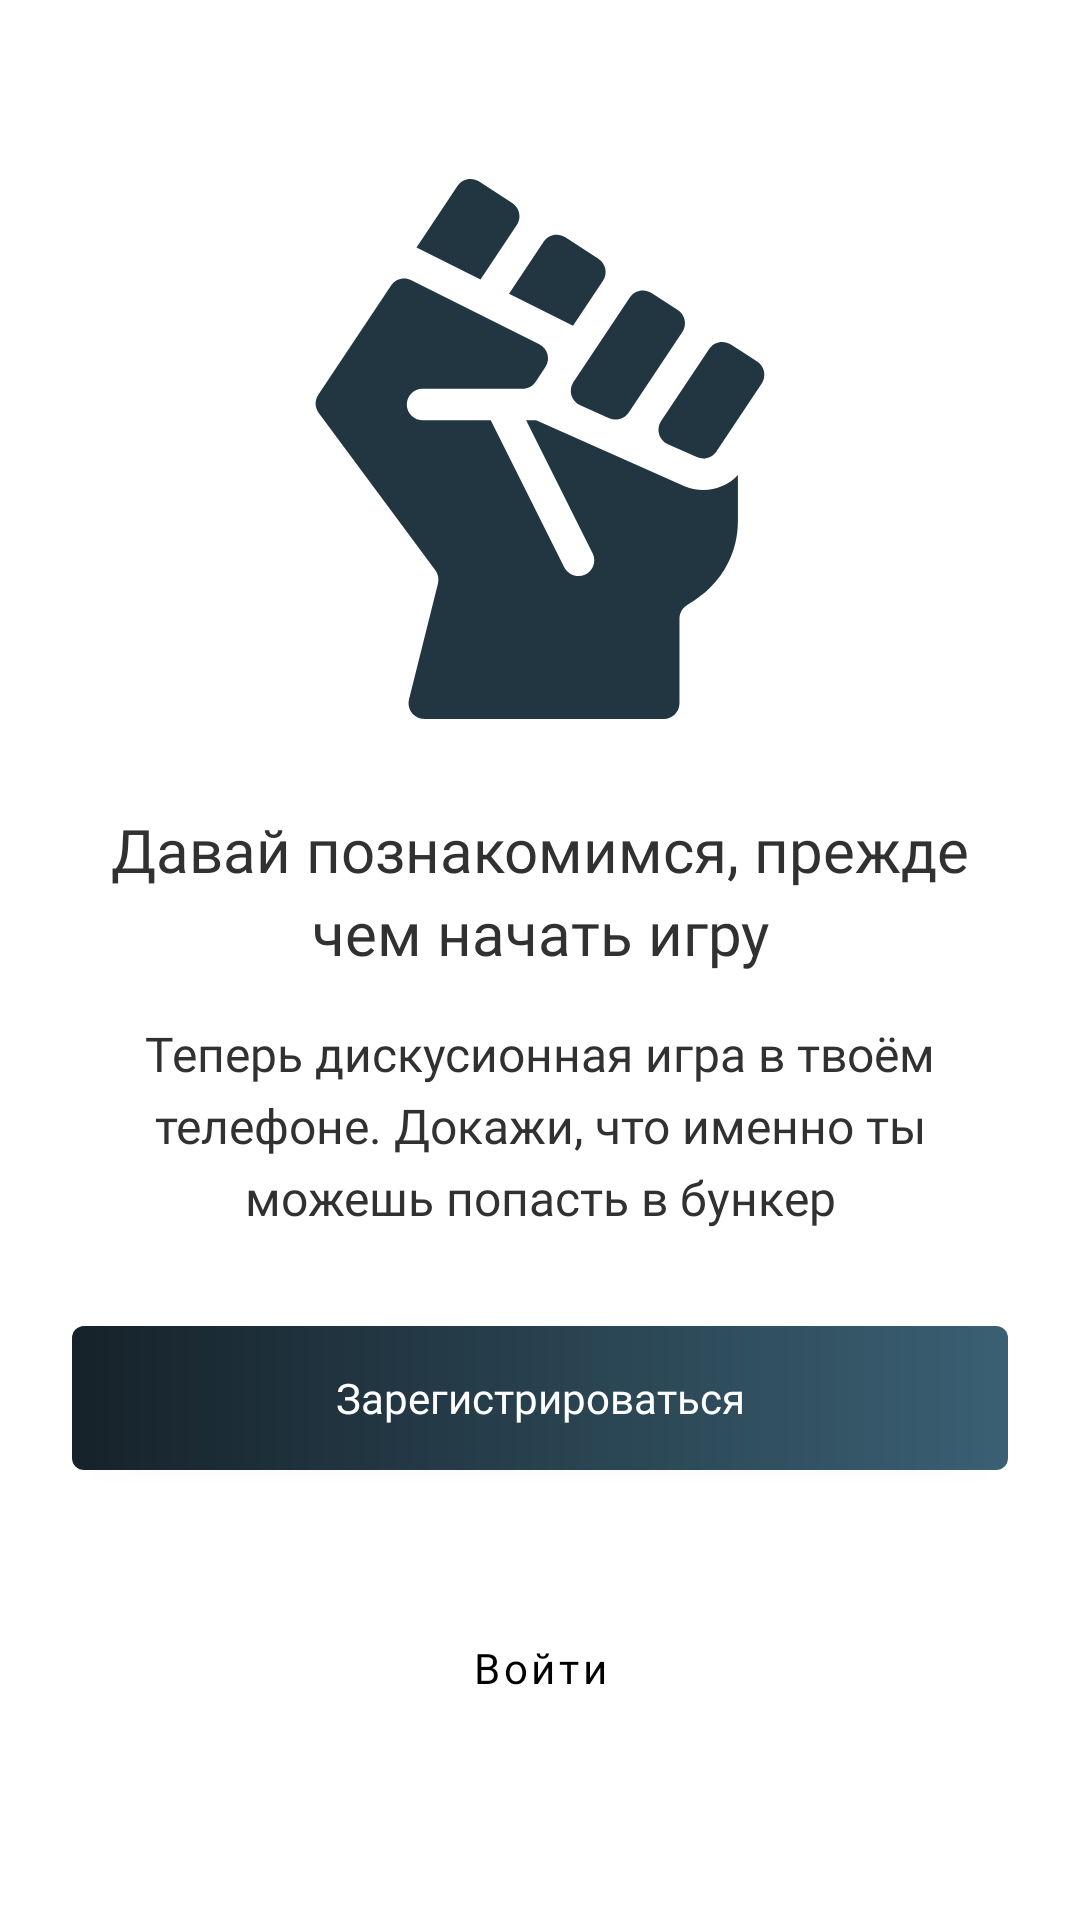

Android layout source for this screen:
<!-- AndroidManifest.xml: application theme Theme.Bunker -->
<!-- res/layout/activity_start.xml -->
<?xml version="1.0" encoding="utf-8"?>
<LinearLayout xmlns:android="http://schemas.android.com/apk/res/android"
    xmlns:app="http://schemas.android.com/apk/res-auto"
    xmlns:tools="http://schemas.android.com/tools"
    android:id="@+id/start_activity"
    android:layout_width="match_parent"
    android:layout_height="match_parent"
    android:gravity="center"
    android:orientation="vertical"
    tools:context=".StartActivity">

    <ImageView
        android:id="@+id/image_fist"
        android:layout_width="wrap_content"
        android:layout_height="wrap_content"
        android:layout_gravity="center"
        android:layout_marginBottom="@dimen/margin_thirty"
        android:src="@drawable/ic_fist_180px" />

    <TextView
        android:id="@+id/greeting_text"
        style="@style/TextStyle"
        android:layout_marginStart="@dimen/margin_twenty_four"
        android:layout_marginEnd="@dimen/margin_twenty_four"
        android:fontFamily="@font/gilroy_semi_bold"
        android:lineSpacingExtra="4sp"
        android:text="@string/greeting"
        android:textColor="@color/greeting_text_color"
        android:textSize="@dimen/text_twenty" />

    <TextView
        android:id="@+id/text_under_greeting"
        style="@style/TextStyle"
        android:layout_marginStart="@dimen/margin_twenty_four"
        android:layout_marginTop="@dimen/margin_sixteen"
        android:layout_marginEnd="@dimen/margin_twenty_four"
        android:fontFamily="@font/gilroy_regular"
        android:lineSpacingExtra="5sp"
        android:text="@string/under_greeting"
        android:textSize="@dimen/text_sixteen" />


    <androidx.appcompat.widget.AppCompatButton
        android:id="@+id/registration_btn"
        android:layout_width="match_parent"
        android:layout_height="wrap_content"
        android:layout_marginStart="@dimen/margin_twenty_four"
        android:layout_marginTop="@dimen/margin_thirty_two"
        android:layout_marginEnd="@dimen/margin_twenty_four"
        android:background="@drawable/gradient"
        android:fontFamily="@font/gilroy_semi_bold"
        android:text="@string/registration"
        android:textAllCaps="false"
        android:textColor="@color/white"
        android:textSize="@dimen/text_fourteen" />

    <com.google.android.material.button.MaterialButton
        android:id="@+id/enter_button"
        style="@style/Widget.MaterialComponents.Button.TextButton"
        android:layout_width="wrap_content"
        android:layout_height="wrap_content"
        android:layout_marginTop="@dimen/margin_forty_two"
        android:fontFamily="@font/gilroy_semi_bold"
        android:text="@string/enter"
        android:textAllCaps="false"
        android:textColor="@color/black"
        android:textSize="@dimen/text_fourteen"
        app:rippleColor="@color/black" />


</LinearLayout>
<!-- resources referenced by this layout -->
<resources>
  <color name="black">#FF000000</color>
  <color name="greeting_text_color">#313131</color>
  <color name="white">#FFFFFFFF</color>
  <dimen name="margin_forty_two">42dp</dimen>
  <dimen name="margin_sixteen">16dp</dimen>
  <dimen name="margin_thirty">30dp</dimen>
  <dimen name="margin_thirty_two">32dp</dimen>
  <dimen name="margin_twenty_four">24dp</dimen>
  <dimen name="text_fourteen">14sp</dimen>
  <dimen name="text_sixteen">16sp</dimen>
  <dimen name="text_twenty">20sp</dimen>
  <!-- drawable gradient (drawable) -->
  <shape xmlns:android="http://schemas.android.com/apk/res/android">
  
      <gradient
          android:angle="0"
          android:endColor="@color/end_registration_button_color"
          android:startColor="@color/start_registration_button_color"
          android:type="linear" />
  
      <corners android:radius="4dp"/>
  </shape>
  <!-- drawable ic_fist_180px: vector/xml drawable (drawable, 2392 chars, omitted) -->
  <string name="enter">Войти</string>
  <string name="greeting">Давай познакомимся, прежде чем начать игру</string>
  <string name="registration">Зарегистрироваться</string>
  <string name="under_greeting">Теперь дискусионная игра в твоём телефоне. Докажи, что именно ты можешь попасть в бункер</string>
  <style name="TextStyle">
          <item name="android:textAlignment">center</item>
          <item name="android:layout_width">wrap_content</item>
          <item name="android:layout_height">wrap_content</item>
          <item name="android:textColor">@color/greeting_text_color</item>
      </style>
  <style name="Theme.Bunker" parent="Theme.MaterialComponents.Light.NoActionBar">
          
          <item name="colorPrimary">@color/purple_500</item>
          <item name="colorPrimaryVariant">@color/purple_700</item>
          <item name="colorOnPrimary">@color/white</item>
          
          <item name="colorSecondary">@color/teal_200</item>
          <item name="colorSecondaryVariant">@color/teal_700</item>
          <item name="colorOnSecondary">@color/black</item>
          
          <item name="android:statusBarColor" tools:targetApi="l">?attr/colorPrimaryVariant</item>
          
          <item name="android:windowFullscreen">true</item>
      </style>
  <color name="end_registration_button_color">#3A6073</color>
  <color name="start_registration_button_color">#16222A</color>
  <color name="purple_500">#FF6200EE</color>
  <color name="purple_700">#FF3700B3</color>
  <color name="teal_200">#FF03DAC5</color>
  <color name="teal_700">#FF018786</color>
</resources>
